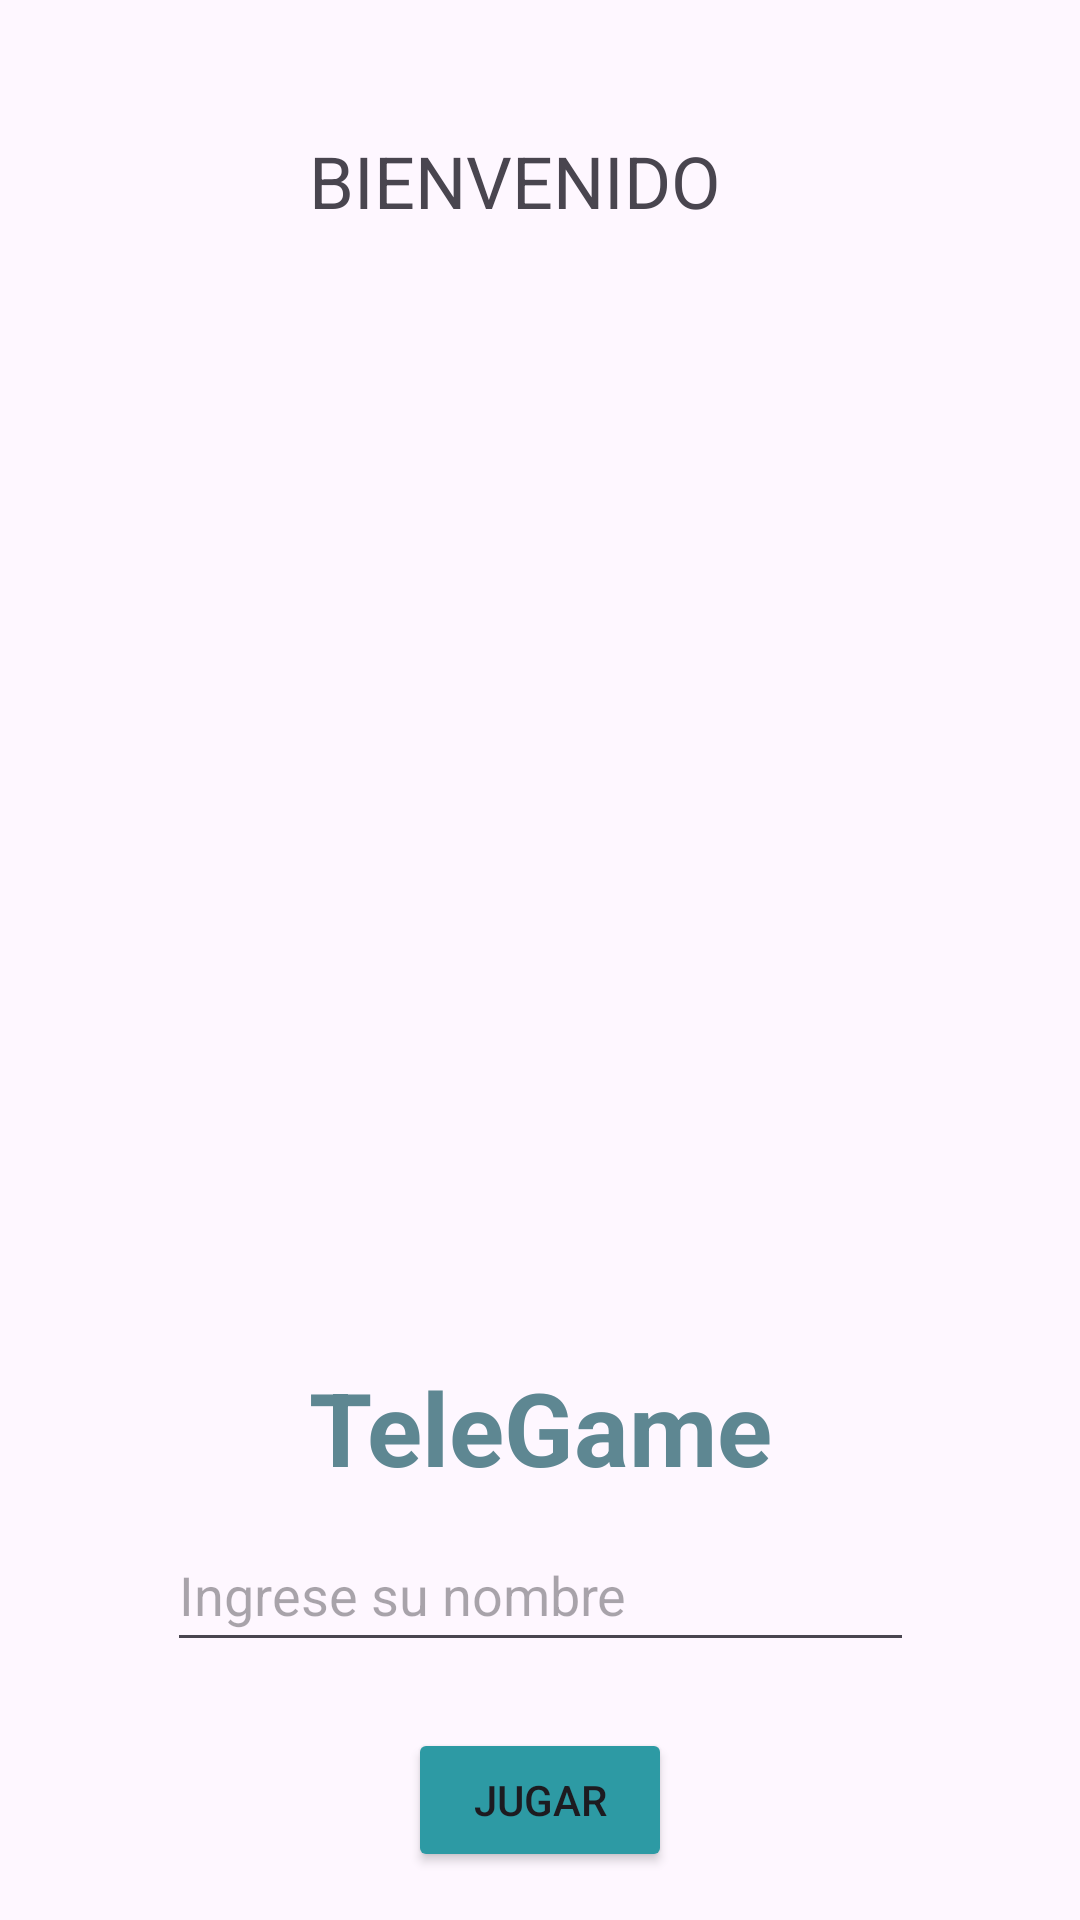

Here is an Android app screen rendered from its layout file. Give the layout XML and the strings, colors and styles it references.
<!-- AndroidManifest.xml: application theme Theme.Lab2_IOT_20201638 -->
<!-- res/layout/activity_main.xml -->
<?xml version="1.0" encoding="utf-8"?>
<androidx.constraintlayout.widget.ConstraintLayout xmlns:android="http://schemas.android.com/apk/res/android"
    xmlns:app="http://schemas.android.com/apk/res-auto"
    xmlns:tools="http://schemas.android.com/tools"
    android:id="@+id/main"
    android:layout_width="match_parent"
    android:layout_height="match_parent"
    tools:context=".MainActivity">

    <ImageView
        android:id="@+id/imageView"
        android:layout_width="206dp"
        android:layout_height="339dp"
        app:layout_constraintBottom_toBottomOf="parent"
        app:layout_constraintEnd_toEndOf="parent"
        app:layout_constraintStart_toStartOf="parent"
        app:layout_constraintTop_toTopOf="parent"
        app:layout_constraintVertical_bias="0.352"
        app:srcCompat="@drawable/antenna_logo" />

    <TextView
        android:id="@+id/Bienvenido"
        android:layout_width="154dp"
        android:layout_height="38dp"
        android:layout_marginBottom="24dp"
        android:text="BIENVENIDO"
        android:textSize="24sp"
        app:layout_constraintBottom_toTopOf="@+id/imageView"
        app:layout_constraintEnd_toEndOf="parent"
        app:layout_constraintStart_toStartOf="parent"
        app:layout_constraintTop_toTopOf="parent"
        app:layout_constraintVertical_bias="1.0"
        tools:ignore="DuplicateIds" />

    <Button
        android:id="@+id/button"
        android:layout_width="wrap_content"
        android:layout_height="wrap_content"
        android:layout_marginBottom="16dp"
        android:backgroundTint="#2D9AA4"
        android:onClick="buttonPress"
        android:text="Jugar"
        app:layout_constraintBottom_toBottomOf="parent"
        app:layout_constraintEnd_toEndOf="parent"
        app:layout_constraintStart_toStartOf="parent" />

    <TextView
        android:id="@+id/Telegame"
        android:layout_width="wrap_content"
        android:layout_height="wrap_content"
        android:text="TeleGame"
        android:textColor="#5E8792"
        android:textSize="34sp"
        android:textStyle="bold"
        app:layout_constraintBottom_toBottomOf="parent"
        app:layout_constraintEnd_toEndOf="parent"
        app:layout_constraintHorizontal_bias="0.501"
        app:layout_constraintStart_toStartOf="parent"
        app:layout_constraintTop_toTopOf="parent"
        app:layout_constraintVertical_bias="0.762"
        tools:text="TeleGame" />

    <com.google.android.material.textfield.TextInputEditText
        android:id="@+id/TextImput"
        android:layout_width="249dp"
        android:layout_height="48dp"
        android:hint="Ingrese su nombre"
        app:layout_constraintBottom_toBottomOf="parent"
        app:layout_constraintEnd_toEndOf="parent"
        app:layout_constraintHorizontal_bias="0.502"
        app:layout_constraintStart_toStartOf="parent"
        app:layout_constraintTop_toTopOf="parent"
        app:layout_constraintVertical_bias="0.855" />

</androidx.constraintlayout.widget.ConstraintLayout>
<!-- resources referenced by this layout -->
<resources>
  <style name="Theme.Lab2_IOT_20201638" parent="Base.Theme.Lab2_IOT_20201638" />
  <style name="Base.Theme.Lab2_IOT_20201638" parent="Theme.Material3.DayNight.NoActionBar">
          
          
      </style>
</resources>
